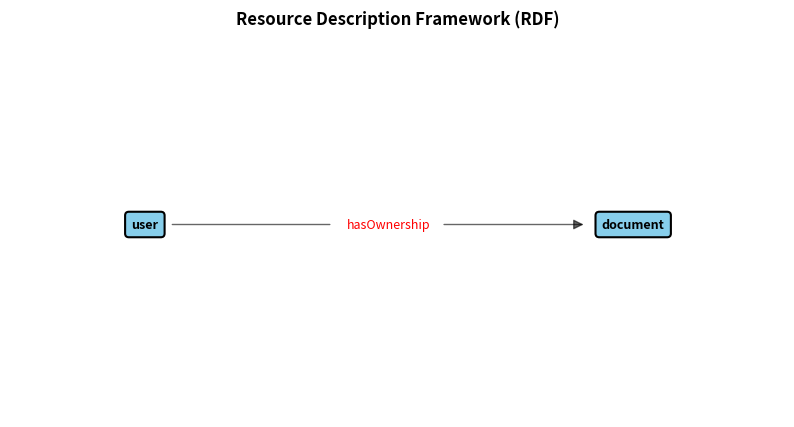

Reproduce this figure in Python.
import matplotlib.pyplot as plt
import matplotlib.patches as mpatches
import networkx as nx

class StructuredGraphBuilder:
    def __init__(self):
        self.G = nx.DiGraph()
        self.pos = {}

    def return_graph(self):
        return self.G, self.pos

    def add_entity(self, node_id, label=None, pos=(0, 0)):
        self.G.add_node(node_id, label=label or node_id, node_type="entity")
        self.pos[node_id] = pos

    def add_property(self, target_node_id, prop_name, prop_value, prop_pos=None, val_pos=None ):
        """
        Attaches a property to any existing node.

        [Target Node] --- [property] ---> [value]

        If prop_pos is not supplied, it is placed halfway between
        the target node and the value node.
        """
        prop_id = f"{target_node_id}_{prop_name}"
        val_id = f"{target_node_id}_{prop_name}_{prop_value}"
        self.G.add_node( prop_id, label=prop_name, node_type="relation" )
        self.G.add_node( val_id, label=str(prop_value), node_type="value" )

        # Value position must be supplied because it determines
        # the direction/extent of the property.
        if val_pos is None:
            raise ValueError( "val_pos must be specified when adding a property." )
        # Default property position = midpoint of target and value
        if prop_pos is None:
            target_pos = self.pos[target_node_id]
            prop_pos = ( (3*target_pos[0] + 2*val_pos[0])/5, (3*target_pos[1] + 2*val_pos[1])/5 )

        self.pos[prop_id] = prop_pos
        self.pos[val_id] = val_pos

        self.G.add_edge(target_node_id, prop_id)
        self.G.add_edge(prop_id, val_id)

    def add_reified_edge( self, source, rel_name, target, rel_pos=None, meta_nodes=None ):
        """
        Creates a reified relation:

        [source] ---> [relation] ---> [target]

        If rel_pos is not supplied, the relation is placed
        halfway between source and target.
        """

        source_pos = self.pos[source]
        target_pos = self.pos[target]
        # Default relation position = midpoint
        if rel_pos is None:
            rel_pos = ( (3*source_pos[0] + 2*target_pos[0])/5, (3*source_pos[1] + 2*target_pos[1])/5 )

        rel_id = f"{source}_{rel_name}_{target}"
        self.G.add_node( rel_id, label=rel_name, node_type="relation" )
        self.pos[rel_id] = rel_pos
        self.G.add_edge(source, rel_id)
        self.G.add_edge(rel_id, target)

        if meta_nodes:
            for meta_rel_name, meta_source_id in meta_nodes:
                meta_rel_id = ( f"{meta_source_id}_{meta_rel_name}_{rel_id}" )
                mx = ( 2*self.pos[meta_source_id][0] + rel_pos[0] ) / 3
                my = ( 2*self.pos[meta_source_id][1] + rel_pos[1] ) / 3
                self.G.add_node( meta_rel_id, label=meta_rel_name, node_type="relation" )
                self.pos[meta_rel_id] = (mx, my)
                self.G.add_edge(meta_source_id, meta_rel_id)
                self.G.add_edge(meta_rel_id, rel_id)

        return rel_id

    def get_triples(self):
        G,_ = self.return_graph()
        triples = []
        for subject, relation in G.edges():
            if G.nodes[relation].get("node_type") != "relation":
                continue
            predicate = G.nodes[relation]["label"]
            for obj in G.successors(relation):
                if G.nodes[obj].get("node_type") == "value":
                    obj = G.nodes[obj]["label"]
                triples.append( (subject, predicate, obj) )
        return triples

    def draw(self, title=None, figsize=(10, 6), x_margin=0.5, y_margin=0.5):
        G, pos = self.return_graph()
        fig, ax = plt.subplots(figsize=figsize)

        STYLE_MAP = {
            "entity": dict( facecolor="skyblue", edgecolor="black", linewidth=1.5, weight="bold", color="black" ),
            "value": dict( facecolor="#e1f5fe", edgecolor="#0288d1", linewidth=1.2, weight="bold", color="#01579b" ),
            "relation": dict( facecolor="white", edgecolor="white", linewidth=0, weight="normal", color="red" ),
        }

        node_patches = {}
        text_objects = {}

        # Render nodes
        for n, (x, y) in pos.items():

            n_type = G.nodes[n].get("node_type", "entity")
            style = STYLE_MAP.get(n_type, STYLE_MAP["entity"])
            bbox_props = dict( boxstyle="round,pad=0.5,rounding_size=0.3", facecolor=style["facecolor"], edgecolor=style["edgecolor"], linewidth=style["linewidth"] )
            txt = ax.text( x, y, G.nodes[n]["label"], size=9, weight=style["weight"], color=style["color"], bbox=bbox_props, zorder=3, ha="center", va="center" )
            text_objects[n] = txt
            node_patches[n] = txt.get_bbox_patch()

        # Render edges
        for u, v in G.edges():

            u_type = G.nodes[u].get("node_type")
            v_type = G.nodes[v].get("node_type")
            arrowstyle = "-"

            if u_type == "relation" and v_type != "relation":
                arrowstyle = "-|>"

            arrow = mpatches.FancyArrowPatch(
                pos[u], pos[v], patchA=node_patches[u], patchB=node_patches[v],
                shrinkA=5, shrinkB=8, arrowstyle=arrowstyle,
                mutation_scale=15, color="black", alpha=0.6, zorder=3
            )
            ax.add_patch(arrow)

        # First-pass limits based on positions
        xs = [x for x, y in pos.values()]
        ys = [y for x, y in pos.values()]
        xmin, xmax = min(xs), max(xs)
        ymin, ymax = min(ys), max(ys)
        x_range = max(xmax - xmin, 1)
        y_range = max(ymax - ymin, 1)
        ax.set_xlim( xmin - x_range * 0.25, xmax + x_range * 0.25 )
        ax.set_ylim( ymin - y_range * 0.25, ymax + y_range * 0.25 )

        # Force Matplotlib to calculate text bounding boxes
        fig.canvas.draw()
        renderer = fig.canvas.get_renderer()

        # Determine actual rendered bounds
        data_boxes = []
        for txt in text_objects.values():
            bbox = txt.get_window_extent(renderer=renderer)
            # Convert display coordinates -> data coordinates
            corners = ax.transData.inverted().transform([ [bbox.x0, bbox.y0], [bbox.x1, bbox.y1] ])
            data_boxes.append(corners)

        # Actual object bounds
        actual_xmin = min(box[0][0] for box in data_boxes)
        actual_xmax = max(box[1][0] for box in data_boxes)
        actual_ymin = min(box[0][1] for box in data_boxes)
        actual_ymax = max(box[1][1] for box in data_boxes)

        # Add symmetric margins around ACTUAL rendered bounds
        ax.set_xlim( actual_xmin - x_margin, actual_xmax + x_margin )
        ax.set_ylim( actual_ymin - y_margin, actual_ymax + y_margin )

        # Formatting
        ax.axis("off")
        if title:
            ax.set_title(title, weight="bold")
        plt.show()

if __name__ == "__main__":
    builder = StructuredGraphBuilder()
    # Primary RDF
    builder.add_entity("user", label="user", pos=(-1, 0))
    builder.add_entity("document", label="document", pos=(1, 0))
    hasOwnership_rel_id = builder.add_reified_edge(source="user", rel_name="hasOwnership", target="document", rel_pos=(0, 0),)
    builder.draw('Resource Description Framework (RDF)', figsize=(10, 5))
